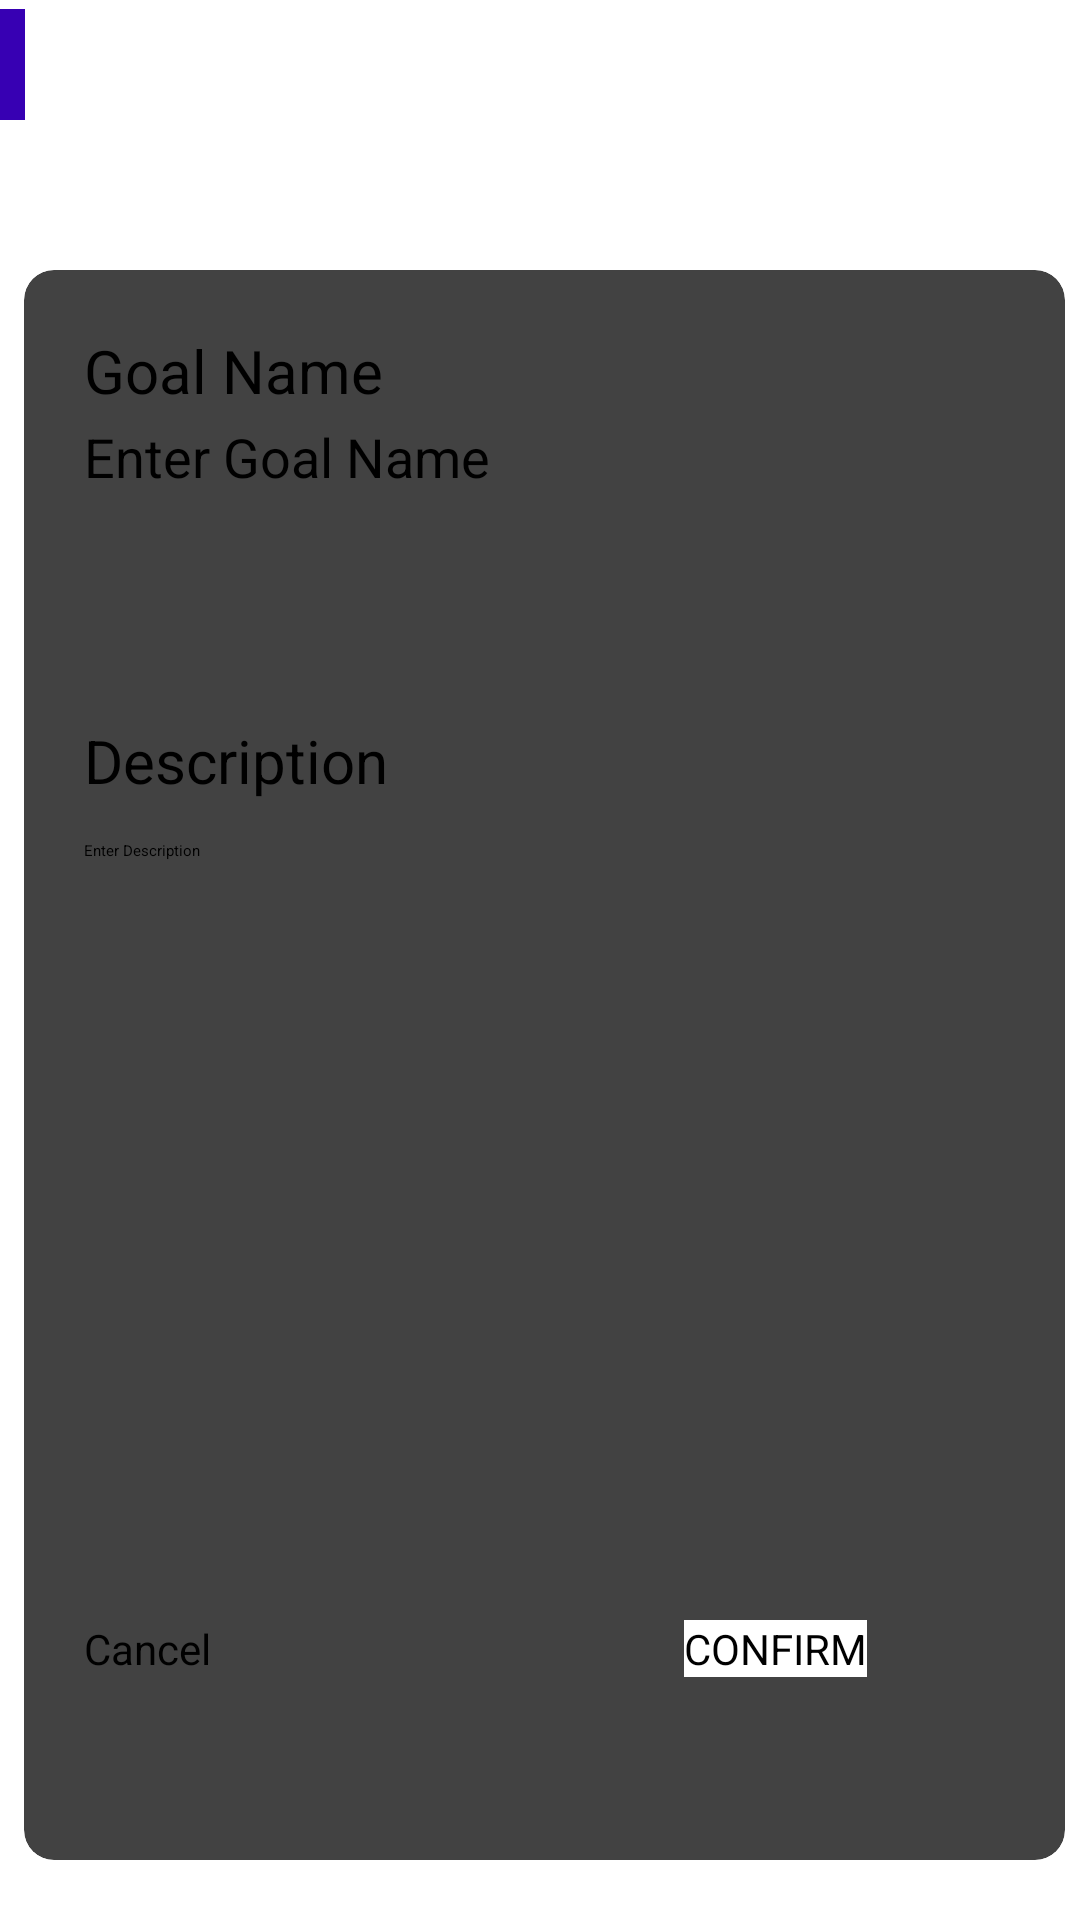

This screen was rendered from an Android layout file. Write that file and the resources it references.
<!-- AndroidManifest.xml: application theme Theme.BottomNav -->
<!-- res/layout/activity_add_goal.xml -->
<?xml version="1.0" encoding="utf-8"?>
<androidx.constraintlayout.widget.ConstraintLayout xmlns:android="http://schemas.android.com/apk/res/android"
    xmlns:app="http://schemas.android.com/apk/res-auto"
    xmlns:tools="http://schemas.android.com/tools"
    android:layout_width="match_parent"
    android:layout_height="match_parent"
    tools:context=".addGoal">

    <ImageView
        android:id="@+id/back_btn"
        android:layout_width="58dp"
        android:layout_height="37dp"
        android:layout_marginStart="1dp"
        android:layout_marginTop="3dp"
        android:layout_marginEnd="352dp"
        android:background="@color/design_default_color_primary_dark"
        android:paddingLeft="5dp"
        android:paddingTop="5dp"
        android:paddingRight="5dp"
        android:paddingBottom="5dp"
        app:layout_constraintEnd_toEndOf="parent"
        app:layout_constraintHorizontal_bias="1.0"
        app:layout_constraintStart_toStartOf="parent"
        app:layout_constraintTop_toTopOf="parent"
        app:srcCompat="@drawable/backbtn" />

    <androidx.cardview.widget.CardView
        android:id="@+id/incomeForm"
        android:layout_width="373dp"
        android:layout_height="566dp"
        android:layout_marginTop="32dp"
        app:cardCornerRadius="10dp"
        app:cardElevation="10dp"
        app:cardMaxElevation="10dp"
        app:cardUseCompatPadding="true"
        app:layout_constraintEnd_toEndOf="parent"
        app:layout_constraintHorizontal_bias="0.421"
        app:layout_constraintStart_toStartOf="parent"
        app:layout_constraintTop_toBottomOf="@+id/back_btn">

        <TextView
            android:id="@+id/textView5"
            android:layout_width="172dp"
            android:layout_height="33dp"
            android:layout_marginLeft="20dp"
            android:layout_marginTop="20dp"
            android:text="@string/GoalName"
            android:textSize="20sp" />

        <EditText
            android:id="@+id/editTextTextPersonName"
            android:layout_width="276dp"
            android:layout_height="56dp"
            android:layout_marginStart="20dp"
            android:layout_marginTop="50dp"
            android:ems="10"
            android:hint="@string/EnterGoalHint"
            android:inputType="textPersonName"
            android:textSize="@dimen/hintText"
            app:layout_constraintEnd_toEndOf="parent"
            app:layout_constraintHorizontal_bias="0.0"
            app:layout_constraintStart_toStartOf="parent"
            app:layout_constraintTop_toBottomOf="@+id/textView5" />

        <TextView
            android:id="@+id/textView7"
            android:layout_width="wrap_content"
            android:layout_height="wrap_content"
            android:layout_marginStart="20dp"
            android:layout_marginTop="150dp"
            android:text="@string/TextDescription"
            android:textSize="@dimen/formText"
            app:layout_constraintEnd_toEndOf="parent"
            app:layout_constraintHorizontal_bias="0.0"
            app:layout_constraintStart_toStartOf="parent"
            app:layout_constraintTop_toBottomOf="@+id/editTextTextPersonName" />

        <EditText
            android:id="@+id/editTextTextMultiLine"
            android:layout_width="277dp"
            android:layout_height="51dp"
            android:layout_marginStart="20dp"
            android:layout_marginTop="190dp"
            android:ems="10"
            android:gravity="start|top"
            android:hint="@string/enterDesc"
            android:inputType="textMultiLine"
            app:layout_constraintEnd_toEndOf="parent"
            app:layout_constraintHorizontal_bias="0.0"
            app:layout_constraintStart_toStartOf="parent"
            app:layout_constraintTop_toBottomOf="@+id/textView7" />


        <Button
            android:id="@+id/button"
            android:layout_width="wrap_content"
            android:layout_height="wrap_content"
            android:layout_marginStart="20dp"
            android:layout_marginTop="450dp"
            android:backgroundTint="@color/design_default_color_error"
            android:text="@string/cancelbtn"
            android:textSize="@dimen/btnTextSize"
            app:layout_constraintEnd_toStartOf="@+id/button3"
            app:layout_constraintHorizontal_bias="0.0"
            app:layout_constraintStart_toStartOf="parent"
            app:layout_constraintTop_toBottomOf="@+id/textView8" />

        <Button
            android:id="@+id/button3"
            android:layout_width="wrap_content"
            android:layout_height="wrap_content"
            android:layout_marginStart="220dp"
            android:layout_marginTop="450dp"
            android:background="@color/white"
            android:text="@string/confirm"
            android:textSize="@dimen/btnTextSize"
            app:layout_constraintEnd_toEndOf="parent"
            app:layout_constraintTop_toBottomOf="@+id/editTextNumber" />

    </androidx.cardview.widget.CardView>


</androidx.constraintlayout.widget.ConstraintLayout>
<!-- resources referenced by this layout -->
<resources>
  <color name="white">#FFFFFFFF</color>
  <dimen name="btnTextSize">14sp</dimen>
  <dimen name="formText">20sp</dimen>
  <dimen name="hintText">18sp</dimen>
  <string name="EnterGoalHint">Enter Goal Name</string>
  <string name="GoalName">Goal Name</string>
  <string name="TextDescription">Description</string>
  <string name="cancelbtn">Cancel</string>
  <string name="confirm">CONFIRM</string>
  <string name="enterDesc">Enter Description</string>
</resources>
